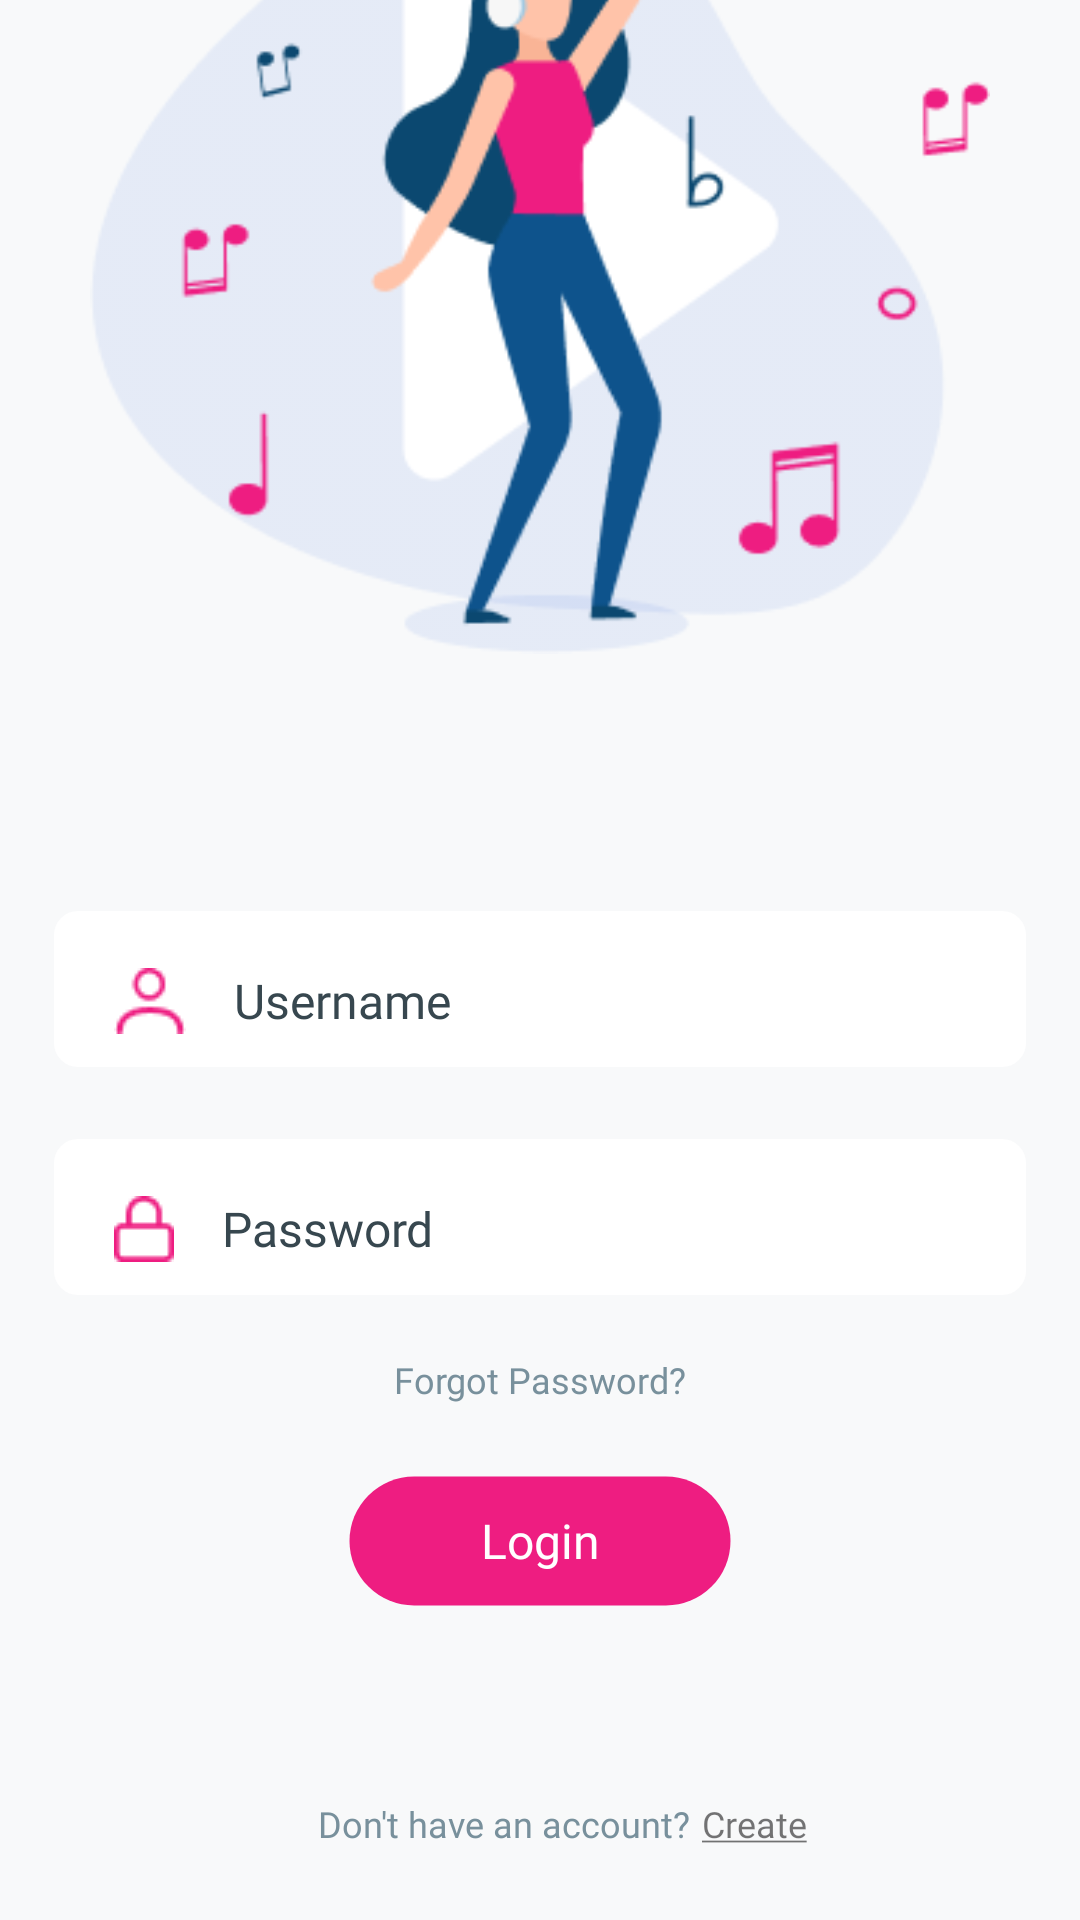

Android layout source for this screen:
<!-- AndroidManifest.xml: application theme Theme.Odev1_Figma -->
<!-- res/layout/activity_login.xml -->
<?xml version="1.0" encoding="utf-8"?>
<androidx.constraintlayout.widget.ConstraintLayout
    xmlns:android="http://schemas.android.com/apk/res/android"
    xmlns:app="http://schemas.android.com/apk/res-auto"
    xmlns:tools="http://schemas.android.com/tools"
    android:background="#F8F9FA"
    android:layout_width="match_parent"
    android:layout_height="match_parent"
    tools:context=".LoginActivity">

        <ImageView
            android:id="@+id/iv_logo"
            android:layout_width="300dp"
            android:layout_height="288dp"
            android:layout_marginBottom="80dp"
            android:src="@drawable/logologin"
            app:layout_constraintBottom_toTopOf="@+id/et_username"
            app:layout_constraintEnd_toEndOf="parent"
            app:layout_constraintStart_toStartOf="parent" />

        <EditText
            android:id="@+id/et_username"
            android:layout_width="324dp"
            android:layout_height="52dp"
            android:layout_marginBottom="24dp"
            android:background="@drawable/login_bg"
            android:drawableLeft="@drawable/profileicon"
            android:drawablePadding="16dp"
            android:paddingStart="20dp"
            android:paddingTop="8dp"
            android:fontFamily="@font/poppins_medium"
            android:gravity="center_vertical"
            android:hint="Username"
            android:textColorHint="#37474F"
            android:textSize="16dp"
            app:layout_constraintBottom_toTopOf="@+id/et_password"
            app:layout_constraintEnd_toEndOf="parent"
            app:layout_constraintStart_toStartOf="parent" />

        <EditText
            android:id="@+id/et_password"
            android:layout_width="324dp"
            android:layout_height="52dp"
            android:layout_marginBottom="20dp"
            android:background="@drawable/login_bg"
            android:backgroundTint="#fff"
            android:drawableLeft="@drawable/password"
            android:drawablePadding="16dp"
            android:paddingStart="20dp"
            android:paddingTop="8dp"
            android:fontFamily="@font/poppins_medium"
            android:foregroundTint="#fff"
            android:gravity="center_vertical"
            android:hint="Password"
            android:textColorHint="#37474F"
            android:textSize="16dp"
            app:layout_constraintBottom_toTopOf="@+id/forgot_pass"
            app:layout_constraintEnd_toEndOf="parent"
            app:layout_constraintStart_toStartOf="parent" />

        <TextView
            android:id="@+id/forgot_pass"
            android:layout_width="128dp"
            android:layout_height="24dp"
            android:layout_marginBottom="16dp"
            android:clickable="true"
            android:focusable="true"
            android:fontFamily="@font/poppins_medium"
            android:text="Forgot Password?"
            android:textAlignment="center"
            android:textColor="#78909C"
            android:textSize="12dp"
            app:layout_constraintBottom_toTopOf="@+id/button_login"
            app:layout_constraintHorizontal_bias="0.498"
            app:layout_constraintLeft_toLeftOf="parent"
            app:layout_constraintRight_toRightOf="parent" />

    <TextView
        android:id="@+id/textView"
        android:layout_width="wrap_content"
        android:layout_height="wrap_content"
        android:layout_marginBottom="24dp"
        android:layout_marginEnd="24dp"
        android:fontFamily="@font/poppins_medium"
        android:text="Don't have an account?"
        android:textColor="#78909C "
        android:textSize="12dp"
        app:layout_constraintBottom_toBottomOf="parent"
        app:layout_constraintEnd_toEndOf="parent"
        app:layout_constraintStart_toStartOf="parent" />

    <Button
        android:id="@+id/button_login"
        android:layout_width="128dp"
        android:layout_height="44dp"
        android:layout_marginBottom="64dp"
        android:background="@drawable/buton_bg"
        android:backgroundTint="#EE1D81"
        android:fontFamily="@font/poppins_medium"
        android:text="Login"
        android:textAllCaps="false"
        android:textAlignment="center"
        android:textColor="#FFFFFF"
        android:textSize="16dp"
        app:layout_constraintBottom_toTopOf="@+id/textView"
        app:layout_constraintEnd_toEndOf="parent"
        app:layout_constraintStart_toStartOf="parent" />

    <TextView
        android:id="@+id/textView2"
        android:layout_width="wrap_content"
        android:layout_height="wrap_content"
        android:layout_marginStart="4dp"
        android:layout_marginBottom="24dp"
        android:text="@string/create"
        android:fontFamily="@font/poppins_medium"
        android:textSize="12dp"
        app:layout_constraintBottom_toBottomOf="parent"
        app:layout_constraintStart_toEndOf="@+id/textView" />




</androidx.constraintlayout.widget.ConstraintLayout>
<!-- resources referenced by this layout -->
<resources>
  <!-- drawable buton_bg (drawable) -->
  <?xml version="1.0" encoding="utf-8"?>
  <shape xmlns:android="http://schemas.android.com/apk/res/android"
      android:shape="rectangle">
      <solid android:color="#EE1D81"/>
      <corners android:radius="64dp"/>
      <stroke android:color="#0000" android:width="1dp"></stroke>
  
  
  </shape>
  <!-- drawable login_bg (drawable) -->
  <?xml version="1.0" encoding="utf-8"?>
  <shape xmlns:android="http://schemas.android.com/apk/res/android"
      android:shape="rectangle">
      <corners android:radius="8dp"></corners>
      <solid android:color="#FFFFFF"></solid>
  </shape>
  <!-- drawable logologin: png bitmap (drawable, 19987 bytes) -->
  <!-- drawable password: png bitmap (drawable, 457 bytes) -->
  <!-- drawable profileicon: png bitmap (drawable, 654 bytes) -->
  <string name="create"> <u>Create</u> </string>
  <style name="Theme.Odev1_Figma" parent="Theme.MaterialComponents.DayNight.NoActionBar">
          
          <item name="colorPrimary">@color/purple</item>
          <item name="colorPrimaryVariant">@color/purple_700</item>
          <item name="colorOnPrimary">@color/white</item>
          <item name="colorControlHighlight">@color/dark_purple</item>
          
          <item name="colorSecondary">@color/teal_200</item>
          <item name="colorSecondaryVariant">@color/teal_700</item>
          <item name="colorOnSecondary">@color/black</item>
          
          <item name="android:statusBarColor" tools:targetApi="l">?attr/colorPrimaryVariant</item>
          
      </style>
  <color name="purple">#EE1D81</color>
  <color name="purple_700">#FF3700B3</color>
  <color name="white">#FFFFFFFF</color>
  <color name="dark_purple">#6D61F2</color>
  <color name="teal_200">#FF03DAC5</color>
  <color name="teal_700">#FF018786</color>
  <color name="black">#FF000000</color>
</resources>
